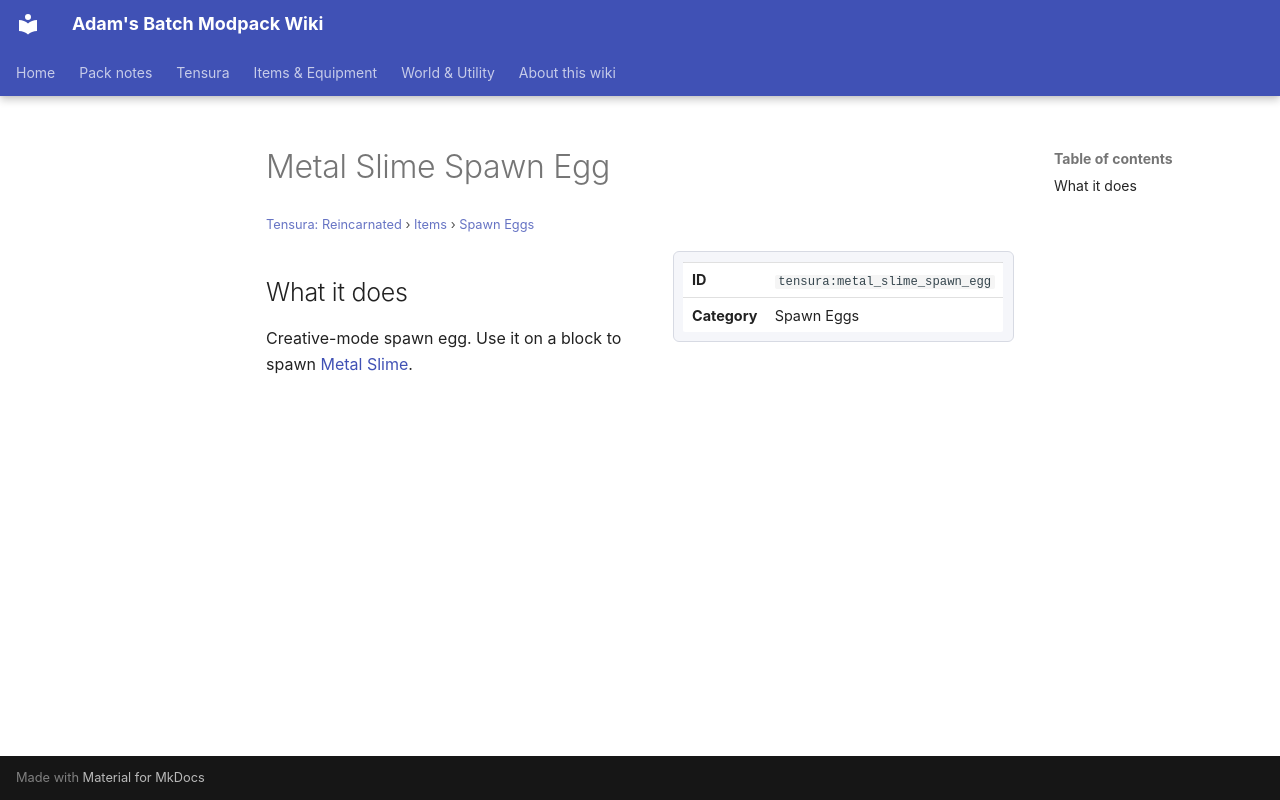

repository: Proteus-Nell/Adams-Batch-MC-Modpack-Wiki · page: tensura-reincarnated/items/spawn-eggs/metal-slime-spawn-egg/index.html · generator: mkdocs

# Metal Slime Spawn Egg

<small>[Tensura: Reincarnated](../../index.md) &rsaquo; [Items](../index.md) &rsaquo; [Spawn Eggs](index.md)</small>

<div class="infobox" markdown>

| | |
|---|---|
| **ID** | `tensura:metal_slime_spawn_egg` |
| **Category** | Spawn Eggs |

</div>

## What it does

Creative-mode spawn egg. Use it on a block to spawn [Metal Slime](../../mobs/metal-slime.md).
